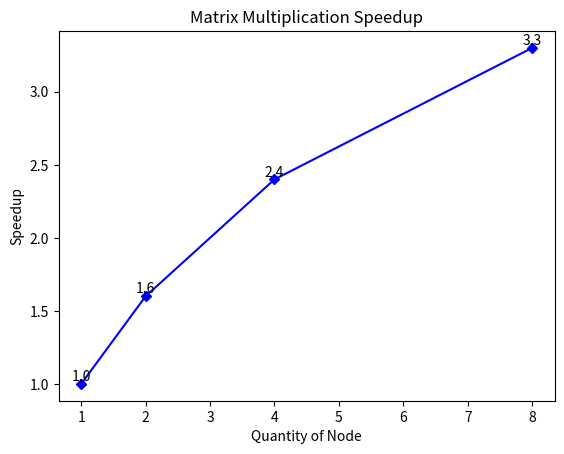

Generate this figure with matplotlib:
import matplotlib.pyplot as plt
#准备绘制数据
x = [1, 2, 4, 8]
base = 4040975
s = [round(base / 4040975, 1), round(base / 2582590, 1), round(base / 1697849, 1), round(base / 1243167, 1)]
y = [4040975, 2582590, 1697849, 1243167]

plt.plot(x, s, "b", marker='D', markersize=5)
plt.xlabel("Quantity of Node")
plt.ylabel("Speedup")
plt.title("Matrix Multiplication Speedup")
for x1, y1 in zip(x, s):
    plt.text(x1, y1, str(y1), ha='center', va='bottom', fontsize=10)
#保存图片
plt.show()
